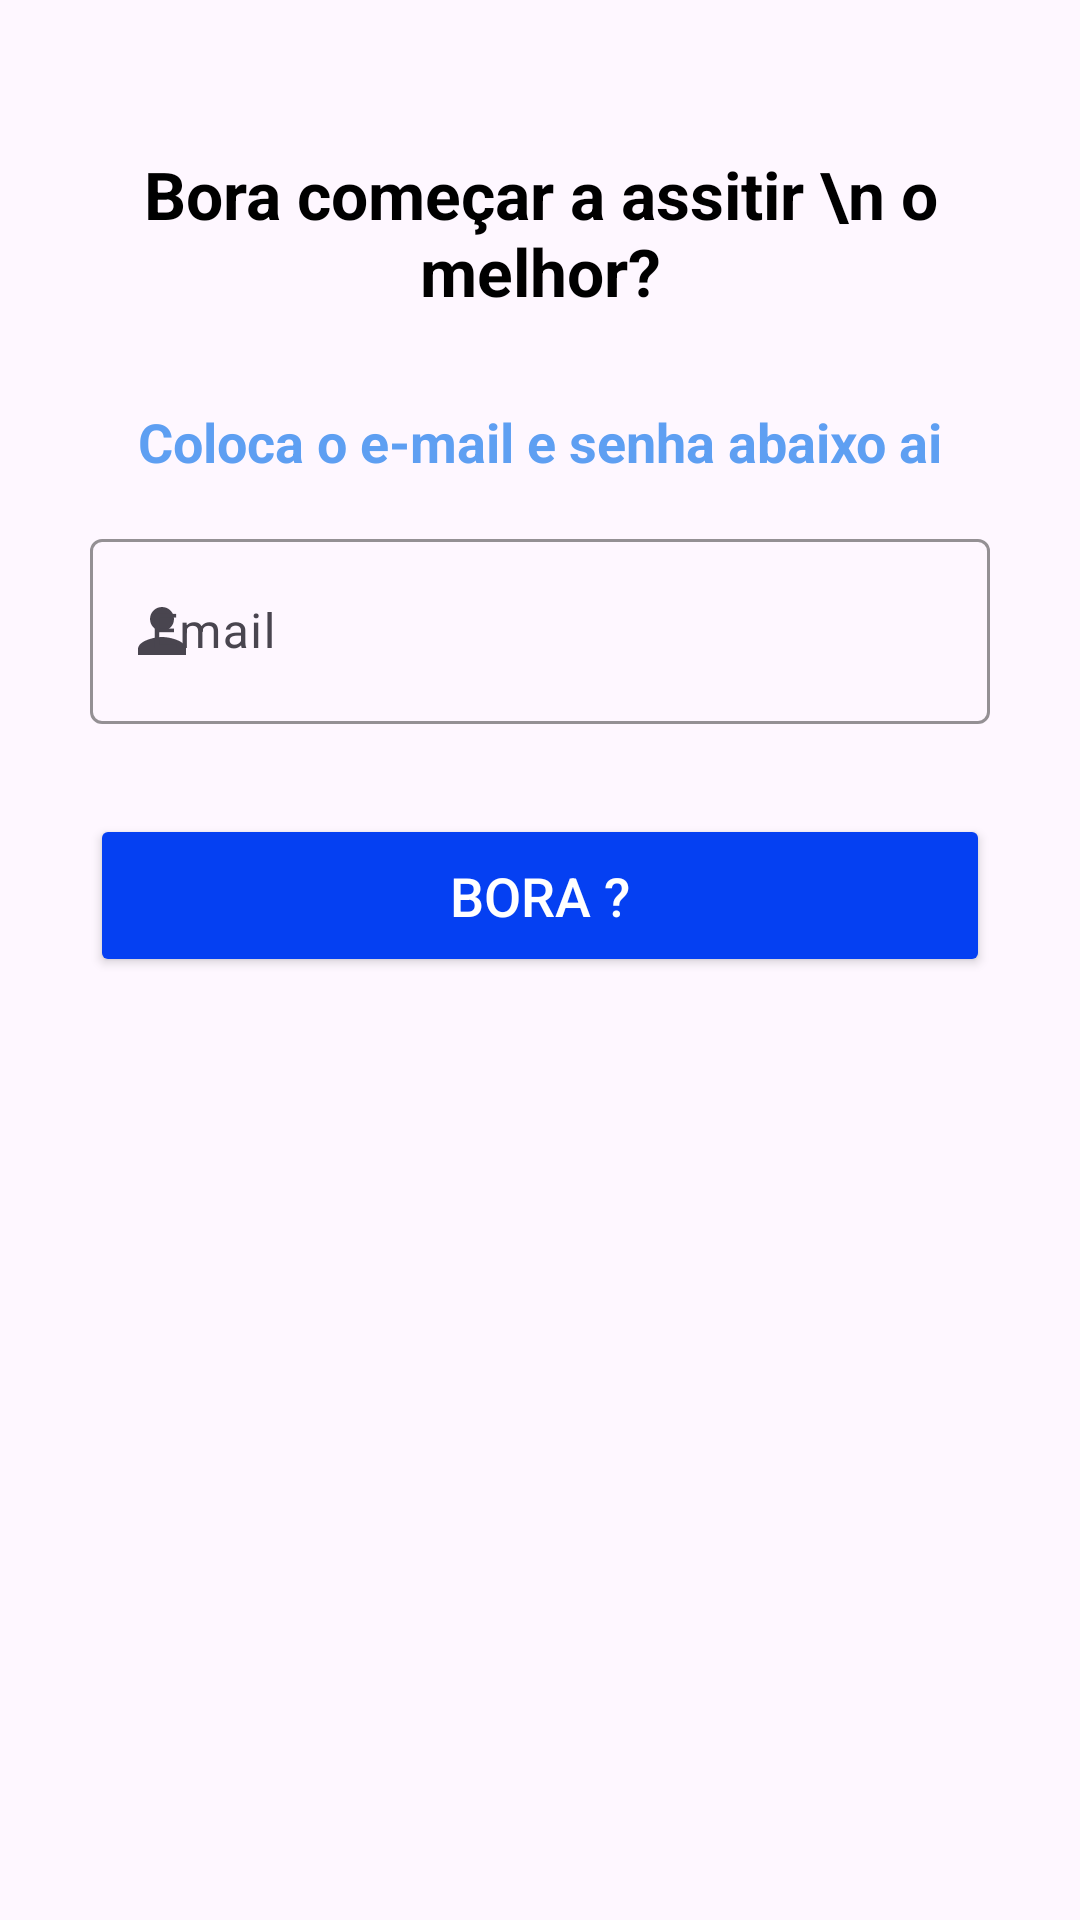

Write the Android layout XML for this screen, with the resource values it uses.
<!-- AndroidManifest.xml: application theme Theme.AplicativoDeFilmes -->
<!-- res/layout/activity_cadastro.xml -->
<?xml version="1.0" encoding="utf-8"?>
<ScrollView android:layout_width="match_parent"
    android:layout_height="match_parent"
    android:fillViewport="true"
    xmlns:android="http://schemas.android.com/apk/res/android">

<LinearLayout
    xmlns:app="http://schemas.android.com/apk/res-auto"
    xmlns:tools="http://schemas.android.com/tools"
    android:layout_width="match_parent"
    android:layout_height="wrap_content"
    android:orientation="vertical"
    tools:context=".view.CadastroActivity">

    <LinearLayout
        android:id="@+id/LayoutHeader"
        android:visibility="gone"
        android:layout_width="match_parent"
        android:layout_height="wrap_content">

        <LinearLayout
            android:layout_width="wrap_content"
            android:layout_height="wrap_content"
            android:layout_marginVertical="10dp"
            android:layout_marginStart="50dp"
            android:orientation="vertical"
            android:gravity="center">

        <ImageView
            android:layout_width="wrap_content"
            android:layout_height="wrap_content"
            android:src="@drawable/ic_logo" />

        <TextView
            android:layout_width="wrap_content"
            android:layout_height="wrap_content"
            android:text="FLIXNET"
            android:textSize="22sp"
            android:textColor="@color/dark_blue"
            android:textStyle="bold"
            android:fontFamily="sans-serif-smallcaps" />

        </LinearLayout>

       <TextView
           android:id="@+id/txtEntrar"
           android:layout_width="wrap_content"
           android:layout_height="wrap_content"
           android:layout_marginTop="25dp"
           android:layout_marginStart="175dp"
           android:text="ENTRAR"
           android:textSize="18sp"
           android:textStyle="bold" />


    </LinearLayout>

    <TextView
        android:id="@+id/txtTitulo"
        android:layout_width="match_parent"
        android:layout_height="wrap_content"
        android:text="Bora começar a assitir \n o melhor?"
        android:textSize="22sp"
        android:textColor="@color/black"
        android:textStyle="bold"
        android:gravity="center"
        android:layout_marginTop="50dp"
        android:layout_marginStart="20dp"
        android:layout_marginEnd="20dp"/>

    <TextView
        android:id="@+id/txtDescricao"
        android:layout_width="match_parent"
        android:layout_height="wrap_content"
        android:layout_marginTop="30dp"
        android:layout_marginStart="20dp"
        android:layout_marginEnd="20dp"
        android:layout_marginBottom="15dp"
        android:text="Coloca o e-mail e senha abaixo ai"
        android:textSize="18sp"
        android:textColor="@color/light_blue"
        android:textStyle="bold"
        android:gravity="center" />

    <com.google.android.material.textfield.TextInputLayout
        android:id="@+id/editLayoutEmail"
        android:layout_width="match_parent"
        android:layout_height="wrap_content"
        android:layout_marginHorizontal="30dp"
        app:helperTextEnabled="true"
        app:helperTextTextColor="@color/red_900"
        app:boxStrokeColor="@color/light_blue"
        app:endIconMode="clear_text"
        app:endIconTint="@color/dark_blue"
        app:startIconDrawable="@drawable/ic_person"
        style="@style/Widget.Material3.TextInputLayout.OutlinedBox">

        <com.google.android.material.textfield.TextInputEditText
            android:id="@+id/editEmail"
            android:layout_width="match_parent"
            android:layout_height="wrap_content"
            android:hint="Email"
            android:textColorHint="@color/black"
            android:inputType="textEmailAddress"
            android:padding="20dp" />

    </com.google.android.material.textfield.TextInputLayout>


    <com.google.android.material.textfield.TextInputLayout
        android:id="@+id/editLayoutSenha"
        android:visibility="gone"
        android:layout_width="match_parent"
        android:layout_height="wrap_content"
        android:layout_marginTop="30dp"
        android:layout_marginHorizontal="30dp"
        app:helperTextEnabled="true"
        app:helperTextTextColor="@color/red_900"
        app:boxStrokeColor="@color/light_blue"
        app:endIconMode="password_toggle"
        app:endIconTint="@color/dark_blue"

        style="@style/ThemeOverlay.Material3.AutoCompleteTextView.OutlinedBox">

        <com.google.android.material.textfield.TextInputEditText
            android:id="@+id/editSenha"
            android:layout_width="match_parent"
            android:layout_height="wrap_content"
            android:hint="Senha"
            android:textColorHint="@color/black"
            android:inputType="numberPassword"
            android:padding="20dp"
             />

    </com.google.android.material.textfield.TextInputLayout>

    <Button
        android:id="@+id/btBora"
        android:visibility="visible"
        android:layout_width="match_parent"
        android:layout_height="wrap_content"
        android:text="Bora ?"
        android:textSize="18sp"
        android:textColor="@color/white"
        android:padding="15dp"
        android:backgroundTint="@color/dark_blue"
        android:layout_margin="30dp" />

    <Button
        android:id="@+id/btCadastrar"
        android:visibility="gone"
        android:layout_width="match_parent"
        android:layout_height="wrap_content"
        android:text="Cadastrar"
        android:textSize="18sp"
        android:textColor="@color/white"
        android:padding="15dp"
        android:backgroundTint="@color/dark_blue"
        android:layout_margin="30dp" />


</LinearLayout>
</ScrollView>
<!-- resources referenced by this layout -->
<resources>
  <color name="black">#FF000000</color>
  <color name="dark_blue">#0540F2</color>
  <color name="light_blue">#5E9FF2</color>
  <color name="red_900">#B71C1C</color>
  <color name="white">#FFFFFFFF</color>
  <!-- drawable ic_logo (drawable) -->
  <vector android:height="24dp" android:tint="#056CF2"
      android:viewportHeight="24" android:viewportWidth="24"
      android:width="24dp" xmlns:android="http://schemas.android.com/apk/res/android">
      <path android:fillColor="@android:color/white" android:pathData="M21,6h-7.59l3.29,-3.29L16,2l-4,4 -4,-4 -0.71,0.71L10.59,6L3,6c-1.1,0 -2,0.89 -2,2v12c0,1.1 0.9,2 2,2h18c1.1,0 2,-0.9 2,-2L23,8c0,-1.11 -0.9,-2 -2,-2zM21,20L3,20L3,8h18v12zM9,10v8l7,-4z"/>
  </vector>
  <!-- drawable ic_person (drawable) -->
  <vector android:height="24dp" android:tint="#056CF2"
      android:viewportHeight="24" android:viewportWidth="24"
      android:width="24dp" xmlns:android="http://schemas.android.com/apk/res/android">
      <path android:fillColor="@android:color/white" android:pathData="M12,12c2.21,0 4,-1.79 4,-4s-1.79,-4 -4,-4 -4,1.79 -4,4 1.79,4 4,4zM12,14c-2.67,0 -8,1.34 -8,4v2h16v-2c0,-2.66 -5.33,-4 -8,-4z"/>
  </vector>
  <style name="Theme.AplicativoDeFilmes" parent="Base.Theme.AplicativoDeFilmes" />
  <style name="Base.Theme.AplicativoDeFilmes" parent="Theme.Material3.DayNight.NoActionBar">
          
          
          <item name="android:statusBarColor">@color/dark_blue</item>
  
      </style>
</resources>
